Image classification data set "экзамен" (Suharick/Neural_networks_and_methods_of_data_analysis on GitHub). Class labels (7): apples, envelopes, houses, ice cream, ice creams, ladders, t-shirts.

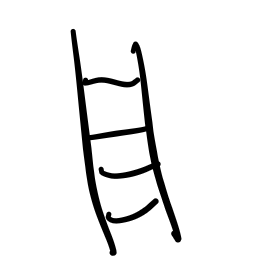
Label: ladders

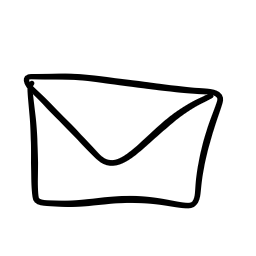
Label: envelopes

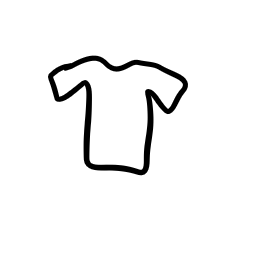
Label: t-shirts

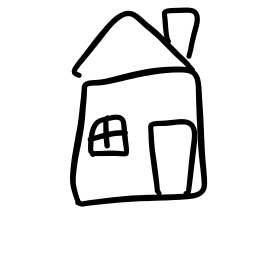
Label: houses

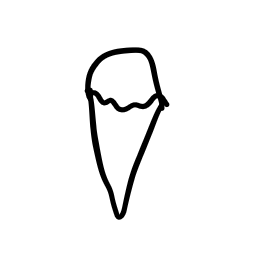
Label: ice cream

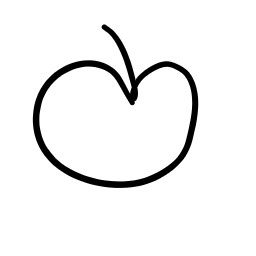
Label: apples
